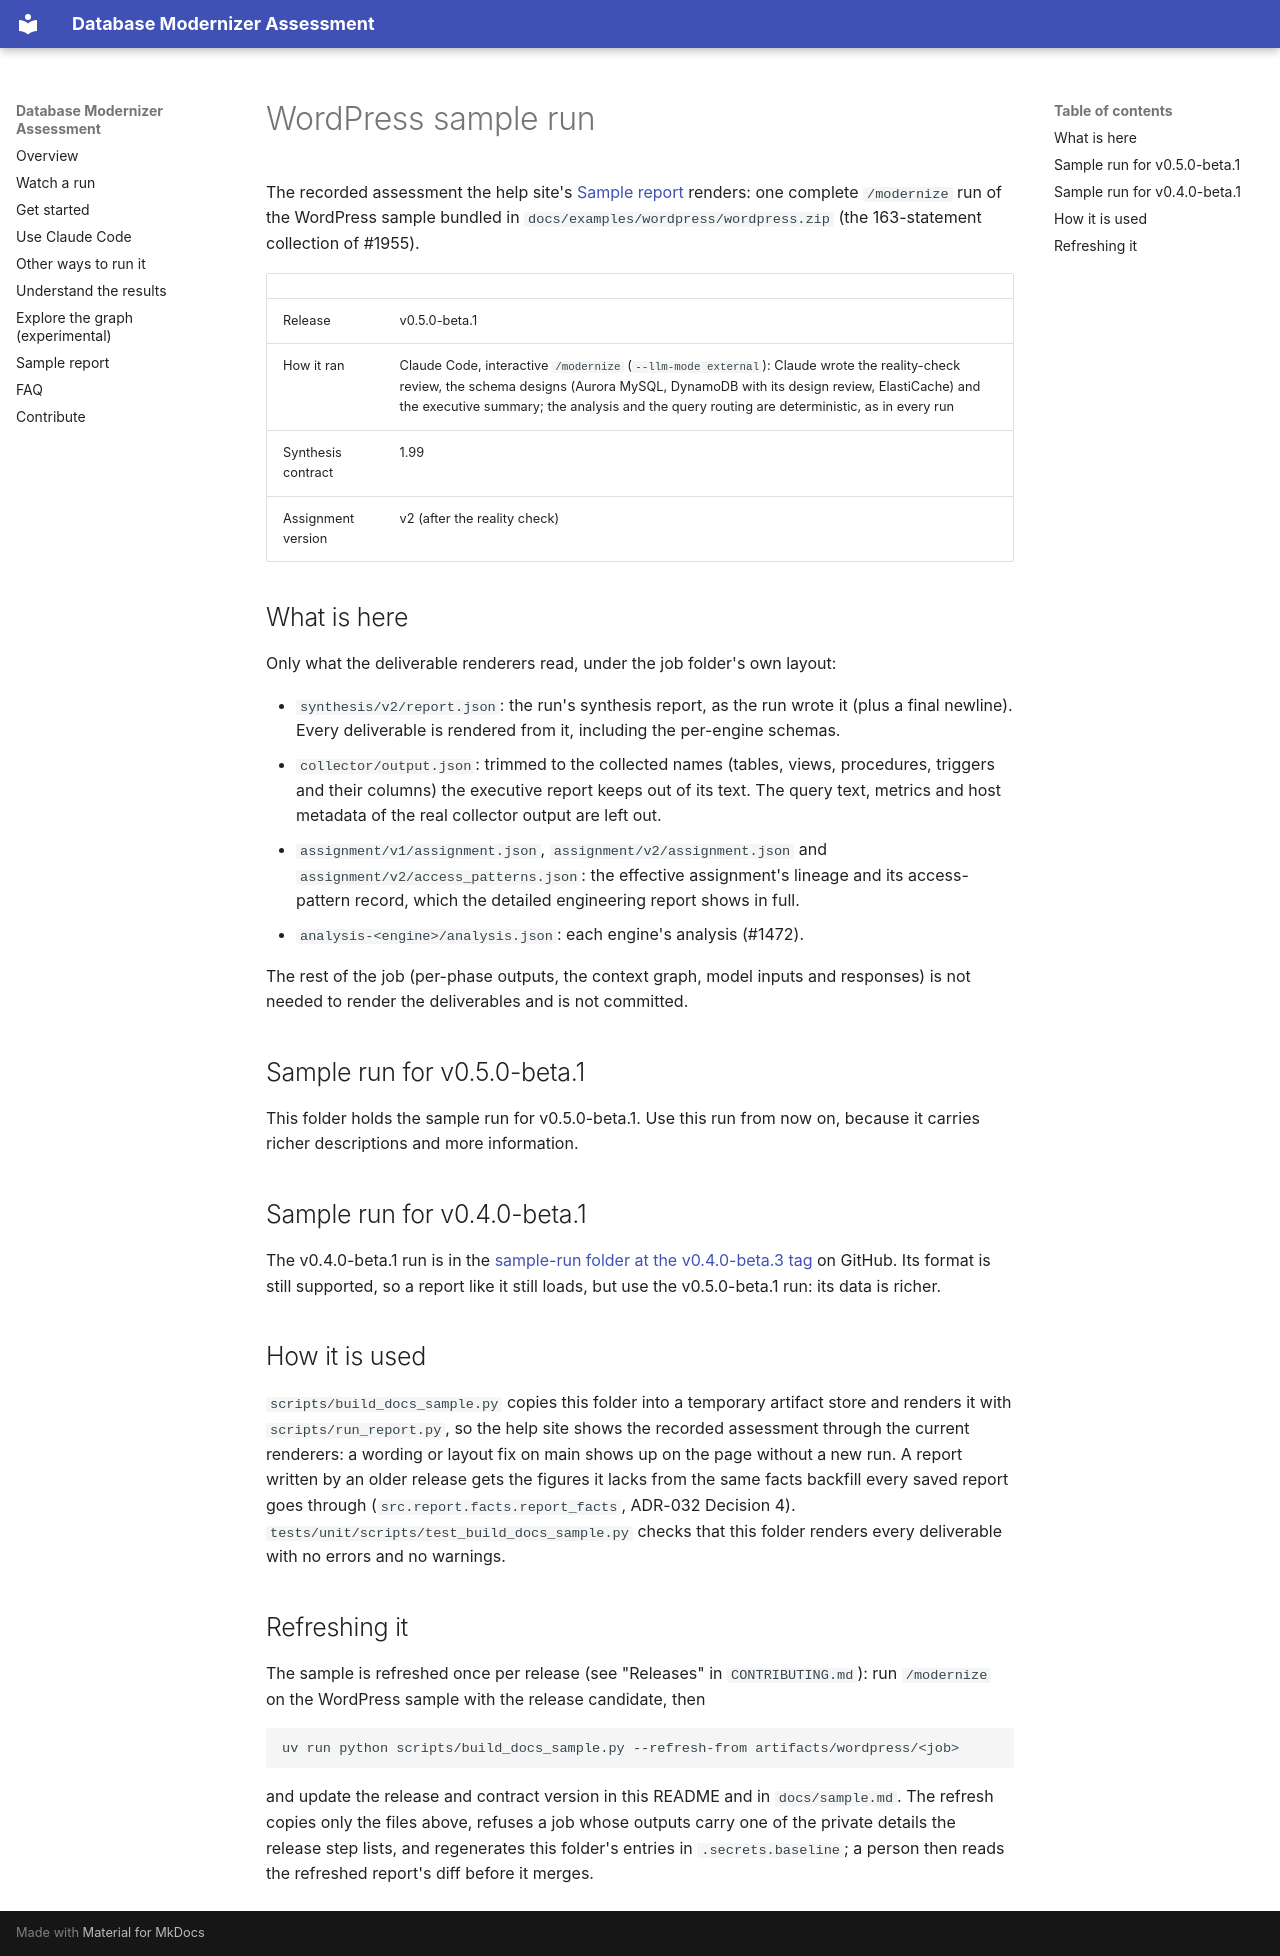

repository: aws-samples/sample-aws-genai-db-modernizer · page: examples/wordpress/sample-run/index.html · generator: mkdocs

# WordPress sample run

The recorded assessment the help site's [Sample report](https://aws-samples.github.io/sample-aws-genai-db-modernizer/sample/) renders: one complete `/modernize` run of the WordPress sample bundled in `docs/examples/wordpress/wordpress.zip` (the 163-statement collection of #1955).

| | |
|---|---|
| Release | v0.5.0-beta.1 |
| How it ran | Claude Code, interactive `/modernize` (`--llm-mode external`): Claude wrote the reality-check review, the schema designs (Aurora MySQL, DynamoDB with its design review, ElastiCache) and the executive summary; the analysis and the query routing are deterministic, as in every run |
| Synthesis contract | 1.99 |
| Assignment version | v2 (after the reality check) |

## What is here

Only what the deliverable renderers read, under the job folder's own layout:

- `synthesis/v2/report.json`: the run's synthesis report, as the run wrote it (plus a final newline). Every deliverable is rendered from it, including the per-engine schemas.
- `collector/output.json`: trimmed to the collected names (tables, views, procedures, triggers and their columns) the executive report keeps out of its text. The query text, metrics and host metadata of the real collector output are left out.
- `assignment/v1/assignment.json`, `assignment/v2/assignment.json` and `assignment/v2/access_patterns.json`: the effective assignment's lineage and its access-pattern record, which the detailed engineering report shows in full.
- `analysis-<engine>/analysis.json`: each engine's analysis (#1472).

The rest of the job (per-phase outputs, the context graph, model inputs and responses) is not needed to render the deliverables and is not committed.

## Sample run for v0.5.0-beta.1

This folder holds the sample run for v0.5.0-beta.1. Use this run from now on, because it carries richer descriptions and more information.

## Sample run for v0.4.0-beta.1

The v0.4.0-beta.1 run is in the [sample-run folder at the v0.4.0-beta.3 tag](https://github.com/aws-samples/sample-aws-genai-db-modernizer/tree/v0.4.0-beta.3/docs/examples/wordpress/sample-run) on GitHub. Its format is still supported, so a report like it still loads, but use the v0.5.0-beta.1 run: its data is richer. <!-- claim: tests/unit/shared/test_adoption_facts.py::test_a_report_written_before_the_slice_plan_loads_and_is_filled_at_read_time, tests/contract/test_old_job_loads.py::test_every_stored_file_reads_and_every_contract_loads -->

## How it is used

`scripts/build_docs_sample.py` copies this folder into a temporary artifact store and renders it with `scripts/run_report.py`, so the help site shows the recorded assessment through the current renderers: a wording or layout fix on main shows up on the page without a new run. A report written by an older release gets the figures it lacks from the same facts backfill every saved report goes through (`src.report.facts.report_facts`, ADR-032 Decision 4). `tests/unit/scripts/test_build_docs_sample.py` checks that this folder renders every deliverable with no errors and no warnings.

## Refreshing it

The sample is refreshed once per release (see "Releases" in `CONTRIBUTING.md`): run `/modernize` on the WordPress sample with the release candidate, then

```bash
uv run python scripts/build_docs_sample.py --refresh-from artifacts/wordpress/<job>
```

and update the release and contract version in this README and in `docs/sample.md`. The refresh copies only the files above, refuses a job whose outputs carry one of the private details the release step lists, and regenerates this folder's entries in `.secrets.baseline`; a person then reads the refreshed report's diff before it merges.
